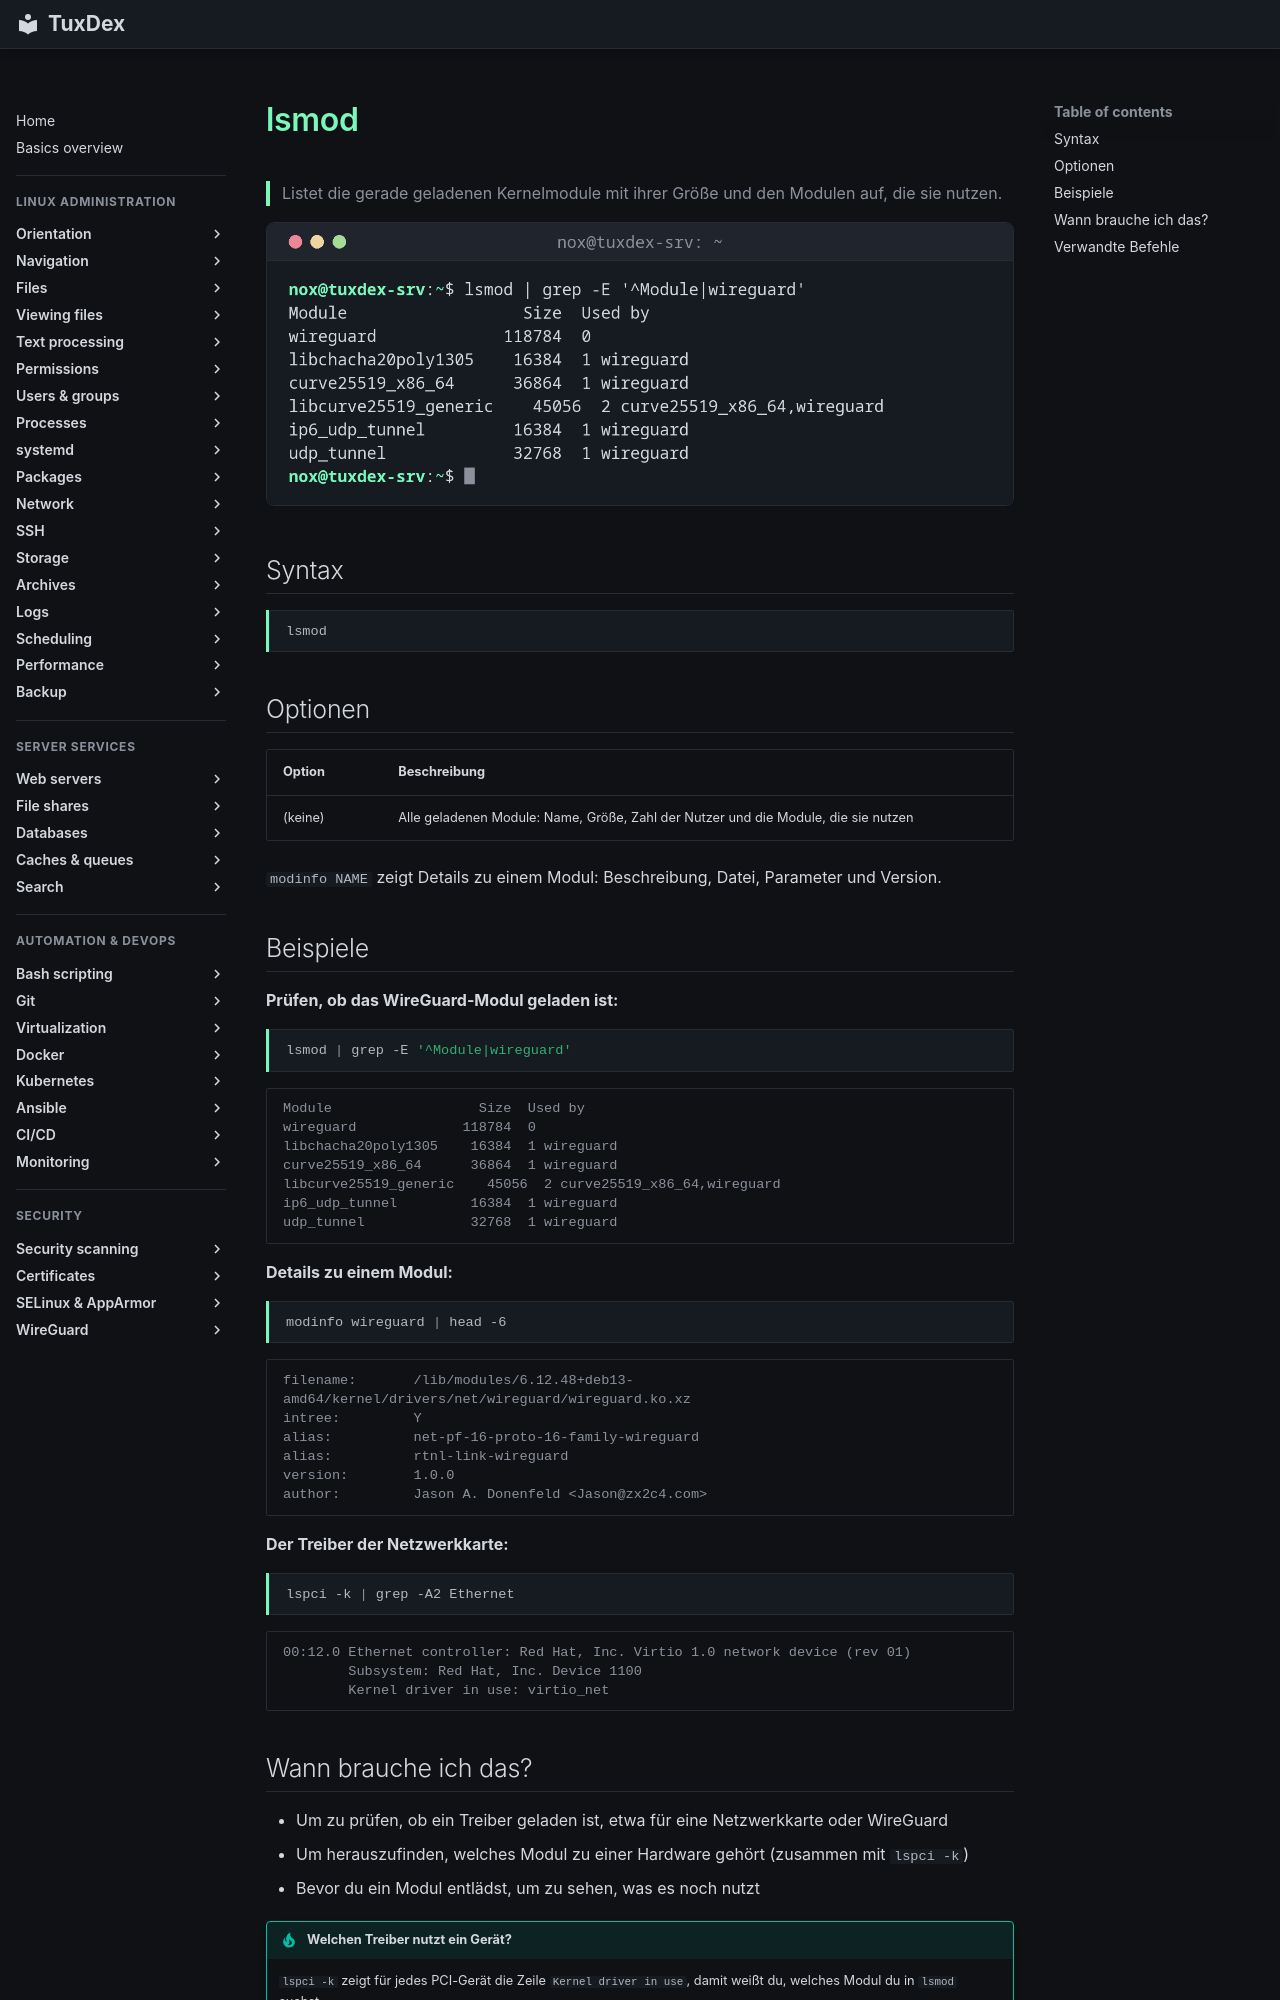

repository: Noxisan/tuxcodex · page: 27-performance/lsmod.de/index.html · generator: mkdocs

# lsmod

> Listet die gerade geladenen Kernelmodule mit ihrer Größe und den Modulen auf, die sie nutzen.

![lsmod output](../assets/screenshots/27-performance/lsmod.png)

## Syntax

```bash
lsmod
```

## Optionen

| Option | Beschreibung |
|--------|--------------|
| (keine) | Alle geladenen Module: Name, Größe, Zahl der Nutzer und die Module, die sie nutzen |

`modinfo NAME` zeigt Details zu einem Modul: Beschreibung, Datei, Parameter und Version.

## Beispiele

**Prüfen, ob das WireGuard-Modul geladen ist:**

```bash
lsmod | grep -E '^Module|wireguard'
```

```text
Module                  Size  Used by
wireguard             118784  0
libchacha20poly1305    16384  1 wireguard
curve25519_x86_64      36864  1 wireguard
libcurve25519_generic    45056  2 curve25519_x86_64,wireguard
ip6_udp_tunnel         16384  1 wireguard
udp_tunnel             32768  1 wireguard
```

**Details zu einem Modul:**

```bash
modinfo wireguard | head -6
```

```text
filename:       /lib/modules/6.12.48+deb13-amd64/kernel/drivers/net/wireguard/wireguard.ko.xz
intree:         Y
alias:          net-pf-16-proto-16-family-wireguard
alias:          rtnl-link-wireguard
version:        1.0.0
author:         Jason A. Donenfeld <Jason@zx2c4.com>
```

**Der Treiber der Netzwerkkarte:**

```bash
lspci -k | grep -A2 Ethernet
```

```text
00:12.0 Ethernet controller: Red Hat, Inc. Virtio 1.0 network device (rev 01)
        Subsystem: Red Hat, Inc. Device 1100
        Kernel driver in use: virtio_net
```
